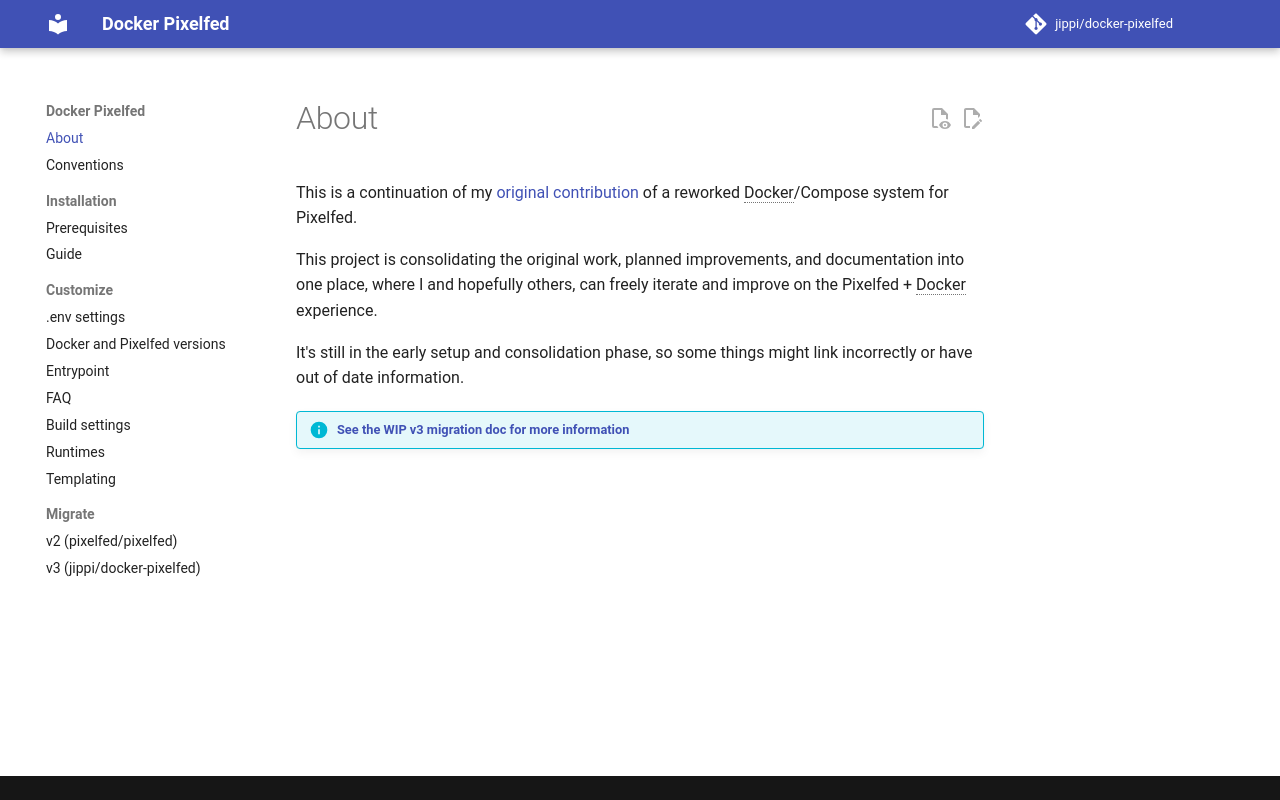

repository: jippi/docker-pixelfed · page: index.html · generator: mkdocs

# About

This is a continuation of my [original contribution](https://github.com/pixelfed/pixelfed/pull/4844) of a reworked Docker/Compose system for Pixelfed.

This project is consolidating the original work, planned improvements, and documentation into one place, where I and hopefully others, can freely iterate and improve on the Pixelfed + Docker experience.

It's still in the early setup and consolidation phase, so some things might link incorrectly or have out of date information.

!!! info "[See the WIP v3 migration doc for more information](migrate/v3.0.md)"
